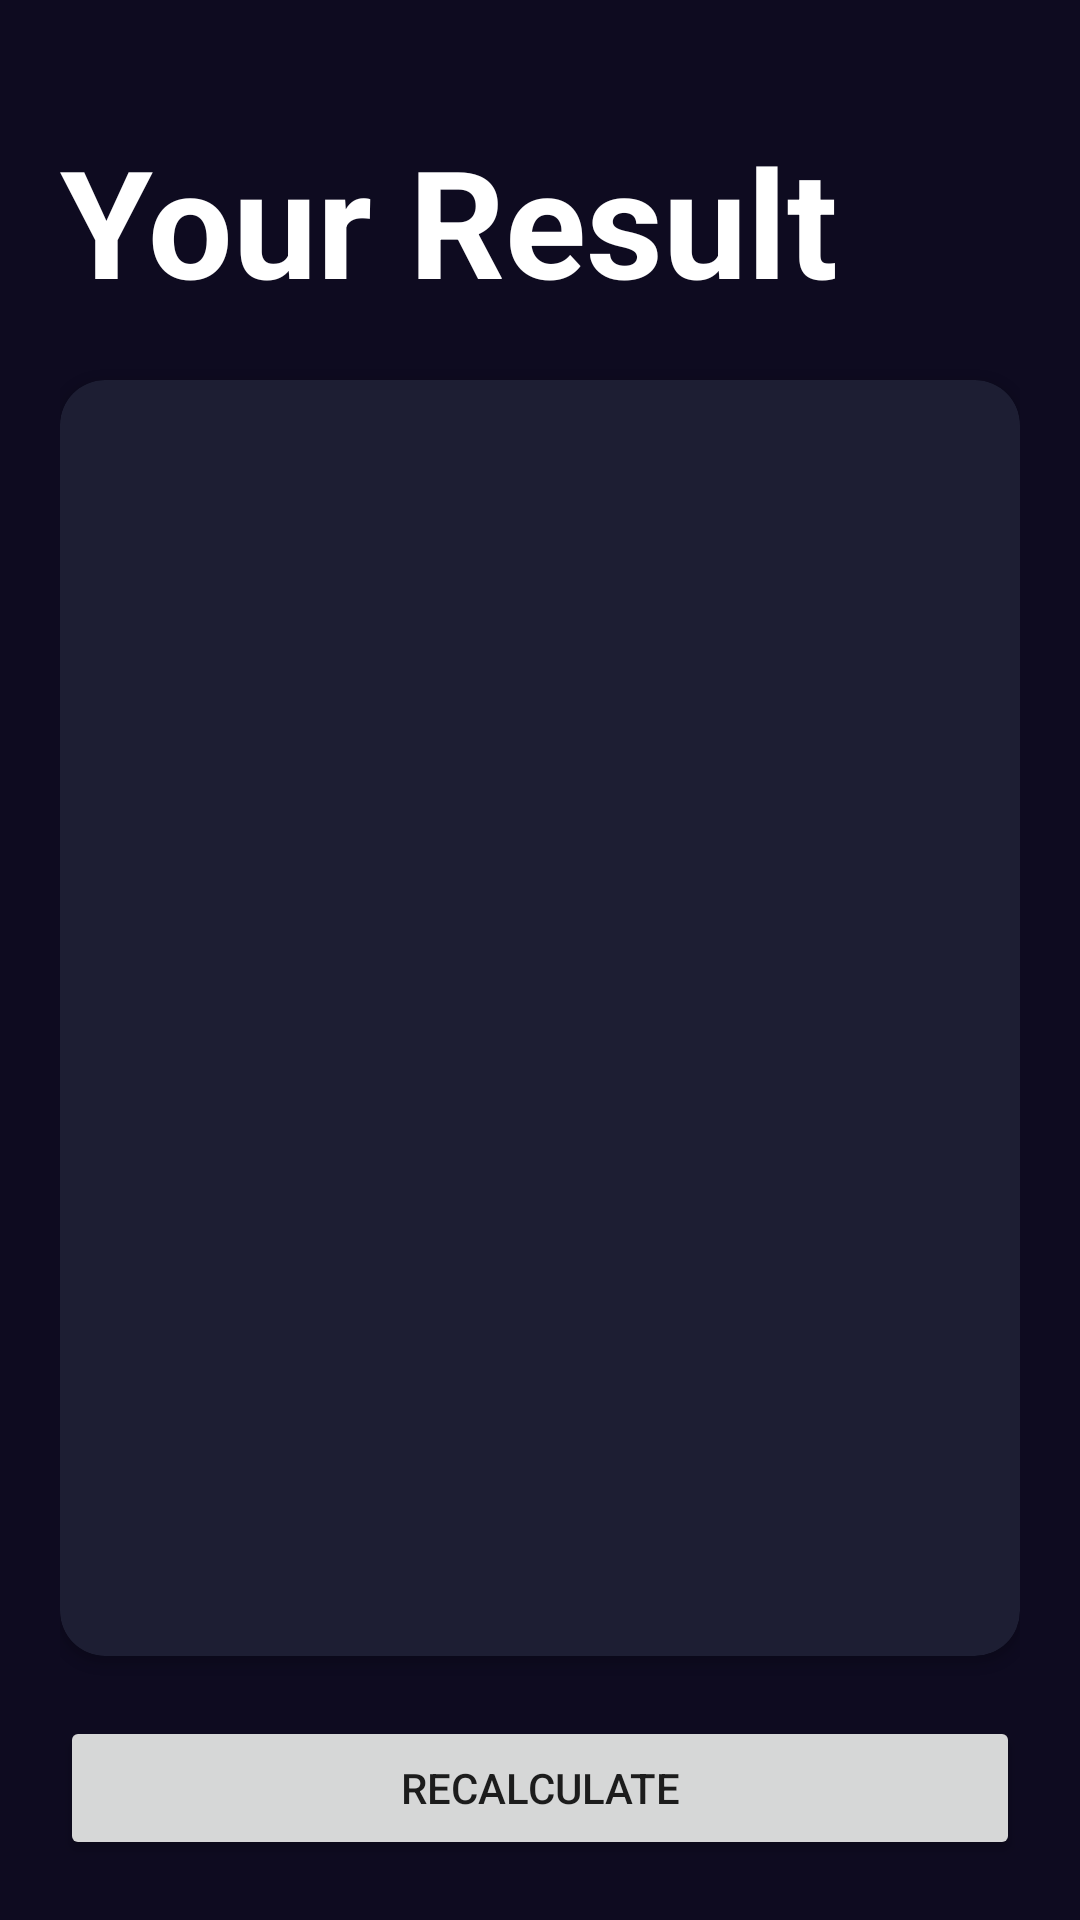

Layout XML and referenced resources for this Android screen:
<!-- AndroidManifest.xml: application theme Theme.CursoAndroid -->
<!-- res/layout/activity_result_imcactivity.xml -->
<?xml version="1.0" encoding="utf-8"?>
<androidx.constraintlayout.widget.ConstraintLayout xmlns:android="http://schemas.android.com/apk/res/android"
    xmlns:app="http://schemas.android.com/apk/res-auto"
    xmlns:tools="http://schemas.android.com/tools"
    android:layout_width="match_parent"
    android:layout_height="match_parent"
    android:background="@color/background_app"
    android:padding="20dp"
    tools:context=".imcCalculatorApp.ResultIMCActivity">

    <TextView
        android:id="@+id/tvResultTitle"
        android:layout_width="wrap_content"
        android:layout_height="wrap_content"
        android:layout_marginTop="20dp"
        android:text="@string/your_result"
        android:textColor="@color/white"
        android:textSize="50sp"
        android:textStyle="bold"
        app:layout_constraintStart_toStartOf="parent"
        app:layout_constraintTop_toTopOf="parent" />

    <androidx.cardview.widget.CardView
        android:layout_width="0dp"
        android:layout_height="0dp"
        android:layout_marginVertical="20dp"
        app:cardBackgroundColor="@color/background_component"
        app:cardCornerRadius="15dp"
        app:layout_constraintBottom_toTopOf="@id/btnRecalculate"
        app:layout_constraintEnd_toEndOf="parent"
        app:layout_constraintStart_toStartOf="parent"
        app:layout_constraintTop_toBottomOf="@id/tvResultTitle">

        <androidx.appcompat.widget.LinearLayoutCompat
            android:layout_width="match_parent"
            android:layout_height="match_parent"
            android:gravity="center"
            android:orientation="vertical"
            android:layout_marginHorizontal="30dp">

            <TextView
                android:id="@+id/tvResult"
                android:layout_width="wrap_content"
                android:layout_height="wrap_content"
                android:textSize="25sp"
                android:textStyle="bold"
                android:textColor="@color/teal_200"
                tools:text="Normal" />

            <TextView
                android:id="@+id/tvIMC"
                android:layout_width="wrap_content"
                android:layout_height="wrap_content"
                android:layout_marginVertical="50dp"
                android:textColor="@color/white"
                android:textSize="75sp"
                android:textStyle="bold"
                tools:text="25" />

            <TextView
                android:id="@+id/tvDescription"
                android:layout_width="wrap_content"
                android:layout_height="wrap_content"
                android:textColor="@color/white"
                android:textSize="25sp"
                tools:text="25"
                android:textAlignment="center"/>
        </androidx.appcompat.widget.LinearLayoutCompat>

    </androidx.cardview.widget.CardView>

    <Button
        android:id="@+id/btnRecalculate"
        android:layout_width="match_parent"
        android:layout_height="0dp"
        android:layout_weight="0.35"
        android:text="@string/recalculate"
        app:layout_constraintBottom_toBottomOf="parent"
        app:layout_constraintStart_toStartOf="parent" />
</androidx.constraintlayout.widget.ConstraintLayout>
<!-- resources referenced by this layout -->
<resources>
  <color name="background_app">#0E0B20</color>
  <color name="background_component">#1D1E33</color>
  <color name="teal_200">#FF03DAC5</color>
  <color name="white">#FFFFFFFF</color>
  <string name="recalculate">Recalculate</string>
  <string name="your_result">Your Result</string>
  <style name="Theme.CursoAndroid" parent="Theme.MaterialComponents.DayNight.DarkActionBar">
          
          <item name="colorPrimary">@color/purple_500</item>
          <item name="colorPrimaryVariant">@color/purple_700</item>
          <item name="colorOnPrimary">@color/white</item>
          
          <item name="colorSecondary">@color/teal_200</item>
          <item name="colorSecondaryVariant">@color/teal_700</item>
          <item name="colorOnSecondary">@color/black</item>
          
          <item name="android:statusBarColor">?attr/colorPrimaryVariant</item>
          
      </style>
  <color name="purple_500">#FF6200EE</color>
  <color name="purple_700">#FF3700B3</color>
  <color name="teal_700">#FF018786</color>
  <color name="black">#FF000000</color>
</resources>
